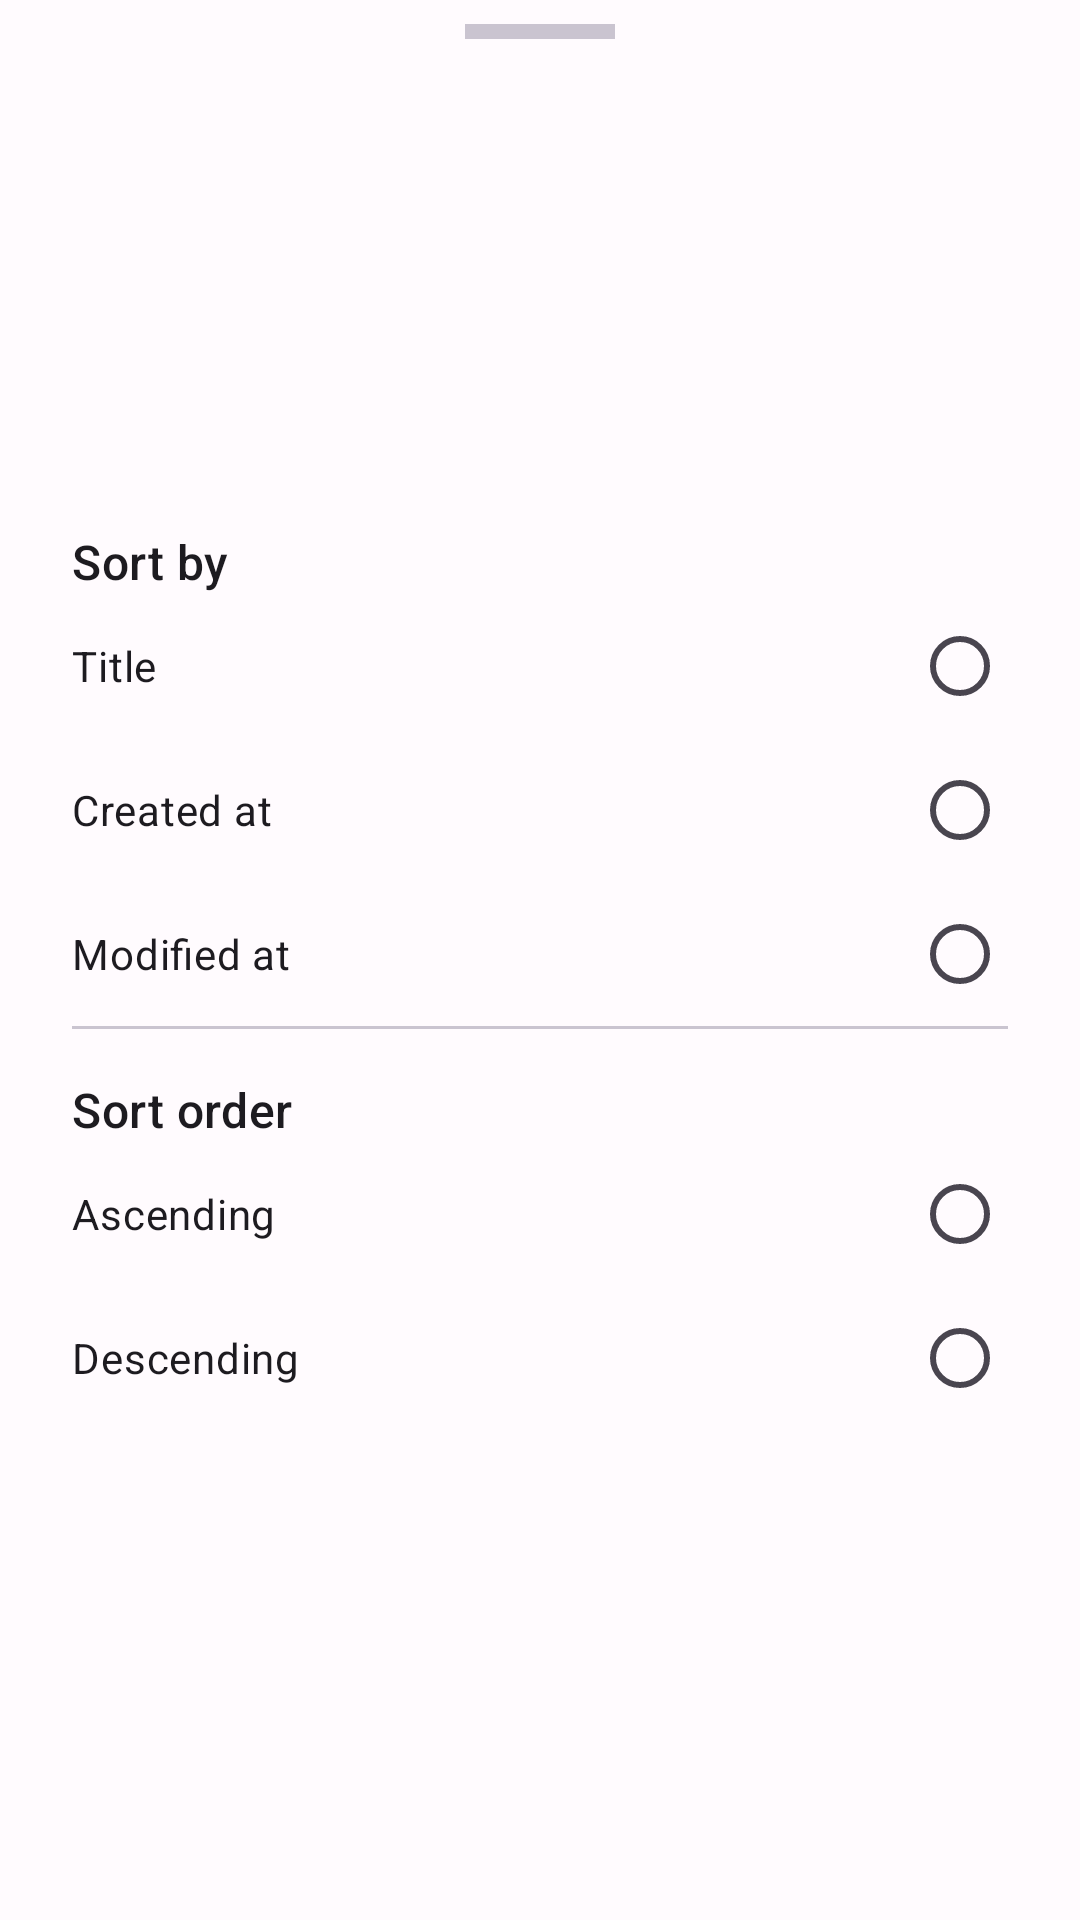

Write the Android layout XML for this screen, with the resource values it uses.
<!-- AndroidManifest.xml: application theme AppTheme -->
<!-- res/layout/fragment_note_overview_sort_dialog.xml -->
<?xml version="1.0" encoding="utf-8"?>
<androidx.constraintlayout.widget.ConstraintLayout xmlns:android="http://schemas.android.com/apk/res/android"
    xmlns:app="http://schemas.android.com/apk/res-auto"
    xmlns:tools="http://schemas.android.com/tools"
    style="@style/ThemeOverlay.Material3.BottomSheetDialog"
    android:layout_width="match_parent"
    android:layout_height="wrap_content"
    tools:context=".ui.overview.dialog.NoteOverviewSortDialogFragment">

    <com.google.android.material.divider.MaterialDivider
        android:id="@+id/divider_top"
        style="@style/Widget.Material3.MaterialDivider.Heavy"
        android:layout_width="50dp"
        android:layout_height="5dp"
        android:layout_margin="@dimen/tiny_spacing"
        app:layout_constraintEnd_toEndOf="parent"
        app:layout_constraintStart_toStartOf="parent"
        app:layout_constraintTop_toTopOf="parent" />

    <com.google.android.material.textview.MaterialTextView
        android:id="@+id/title_sort_by"
        android:layout_width="0dp"
        android:layout_height="wrap_content"
        android:text="@string/fragment_note_overview_sort_dialog_title_sort_by"
        android:textAppearance="@style/TextAppearance.Material3.TitleMedium" />

    <RadioGroup
        android:id="@+id/radio_group_sort_by"
        android:layout_width="0dp"
        android:layout_height="wrap_content">

        <com.google.android.material.radiobutton.MaterialRadioButton
            android:id="@+id/radio_button_sort_by_title"
            style="@style/Widget.Material3.CompoundButton.RadioButton"
            android:layout_width="match_parent"
            android:layout_height="wrap_content"
            android:background="?android:selectableItemBackground"
            android:button="@null"
            android:drawableEnd="?android:listChoiceIndicatorSingle"
            android:text="@string/fragment_note_overview_sort_dialog_radio_button_sort_by_title" />

        <com.google.android.material.radiobutton.MaterialRadioButton
            android:id="@+id/radio_button_sort_by_created"
            style="@style/Widget.Material3.CompoundButton.RadioButton"
            android:layout_width="match_parent"
            android:layout_height="wrap_content"
            android:background="?android:selectableItemBackground"
            android:button="@null"
            android:drawableEnd="?android:listChoiceIndicatorSingle"
            android:text="@string/fragment_note_overview_sort_dialog_radio_button_sort_by_created" />

        <com.google.android.material.radiobutton.MaterialRadioButton
            android:id="@+id/radio_button_sort_by_modified"
            style="@style/Widget.Material3.CompoundButton.RadioButton"
            android:layout_width="match_parent"
            android:layout_height="wrap_content"
            android:background="?android:selectableItemBackground"
            android:button="@null"
            android:drawableEnd="?android:listChoiceIndicatorSingle"
            android:text="@string/fragment_note_overview_sort_dialog_radio_button_sort_by_modified" />
    </RadioGroup>

    <com.google.android.material.divider.MaterialDivider
        android:id="@+id/divider"
        android:layout_width="0dp"
        android:layout_height="wrap_content" />

    <com.google.android.material.textview.MaterialTextView
        android:id="@+id/title_sort_order"
        android:layout_width="0dp"
        android:layout_height="wrap_content"
        android:paddingTop="@dimen/small_spacing"
        android:text="@string/fragment_note_overview_sort_dialog_title_sort_order"
        android:textAppearance="@style/TextAppearance.Material3.TitleMedium" />

    <RadioGroup
        android:id="@+id/radio_group_sort_order"
        android:layout_width="0dp"
        android:layout_height="wrap_content">

        <com.google.android.material.radiobutton.MaterialRadioButton
            android:id="@+id/radio_button_sort_order_ascending"
            style="@style/Widget.Material3.CompoundButton.RadioButton"
            android:layout_width="match_parent"
            android:layout_height="wrap_content"
            android:background="?android:selectableItemBackground"
            android:button="@null"
            android:drawableEnd="?android:listChoiceIndicatorSingle"
            android:text="@string/fragment_note_overview_sort_dialog_radio_button_sort_order_ascending" />

        <com.google.android.material.radiobutton.MaterialRadioButton
            android:id="@+id/radio_button_sort_order_descending"
            style="@style/Widget.Material3.CompoundButton.RadioButton"
            android:layout_width="match_parent"
            android:layout_height="wrap_content"
            android:background="?android:selectableItemBackground"
            android:button="@null"
            android:drawableEnd="?android:listChoiceIndicatorSingle"
            android:text="@string/fragment_note_overview_sort_dialog_radio_button_sort_order_descending" />
    </RadioGroup>

    <androidx.constraintlayout.helper.widget.Flow
        android:layout_width="0dp"
        android:layout_height="wrap_content"
        android:layout_margin="@dimen/normal_spacing"
        android:orientation="vertical"
        app:constraint_referenced_ids="title_sort_by,radio_group_sort_by,divider,title_sort_order,radio_group_sort_order"
        app:layout_constraintBottom_toBottomOf="parent"
        app:layout_constraintEnd_toEndOf="parent"
        app:layout_constraintStart_toStartOf="parent"
        app:layout_constraintTop_toBottomOf="@id/divider_top" />

</androidx.constraintlayout.widget.ConstraintLayout>
<!-- resources referenced by this layout -->
<resources>
  <dimen name="normal_spacing">24dp</dimen>
  <dimen name="small_spacing">16dp</dimen>
  <dimen name="tiny_spacing">8dp</dimen>
  <string name="fragment_note_overview_sort_dialog_radio_button_sort_by_created">Created at</string>
  <string name="fragment_note_overview_sort_dialog_radio_button_sort_by_modified">Modified at</string>
  <string name="fragment_note_overview_sort_dialog_radio_button_sort_by_title">Title</string>
  <string name="fragment_note_overview_sort_dialog_radio_button_sort_order_ascending">Ascending</string>
  <string name="fragment_note_overview_sort_dialog_radio_button_sort_order_descending">Descending</string>
  <string name="fragment_note_overview_sort_dialog_title_sort_by">Sort by</string>
  <string name="fragment_note_overview_sort_dialog_title_sort_order">Sort order</string>
  <color name="black">#FF000000</color>
  <color name="md_theme_light_primary">#6750A4</color>
  <color name="md_theme_light_onPrimary">#FFFFFF</color>
  <color name="md_theme_light_primaryContainer">#EADDFF</color>
  <color name="md_theme_light_onPrimaryContainer">#21005D</color>
  <color name="md_theme_light_secondary">#625B71</color>
  <color name="md_theme_light_onSecondary">#FFFFFF</color>
  <color name="md_theme_light_secondaryContainer">#E8DEF8</color>
  <color name="md_theme_light_onSecondaryContainer">#1D192B</color>
  <color name="md_theme_light_tertiary">#7D5260</color>
  <color name="md_theme_light_onTertiary">#FFFFFF</color>
  <color name="md_theme_light_tertiaryContainer">#FFD8E4</color>
  <color name="md_theme_light_onTertiaryContainer">#31111D</color>
  <color name="md_theme_light_error">#B3261E</color>
  <color name="md_theme_light_errorContainer">#F9DEDC</color>
  <color name="md_theme_light_onError">#FFFFFF</color>
  <color name="md_theme_light_onErrorContainer">#410E0B</color>
  <color name="md_theme_light_background">#FFFBFE</color>
  <color name="md_theme_light_onBackground">#1C1B1F</color>
  <color name="md_theme_light_surface">#FFFBFE</color>
  <color name="md_theme_light_onSurface">#1C1B1F</color>
  <color name="md_theme_light_surfaceVariant">#E7E0EC</color>
  <color name="md_theme_light_onSurfaceVariant">#49454F</color>
  <color name="md_theme_light_outline">#79747E</color>
  <color name="md_theme_light_inverseOnSurface">#F4EFF4</color>
  <color name="md_theme_light_inverseSurface">#313033</color>
  <color name="md_theme_light_inversePrimary">#D0BCFF</color>
  <color name="md_theme_light_shadow">#000000</color>
  <color name="md_theme_light_primaryInverse">#D0BCFF</color>
</resources>
